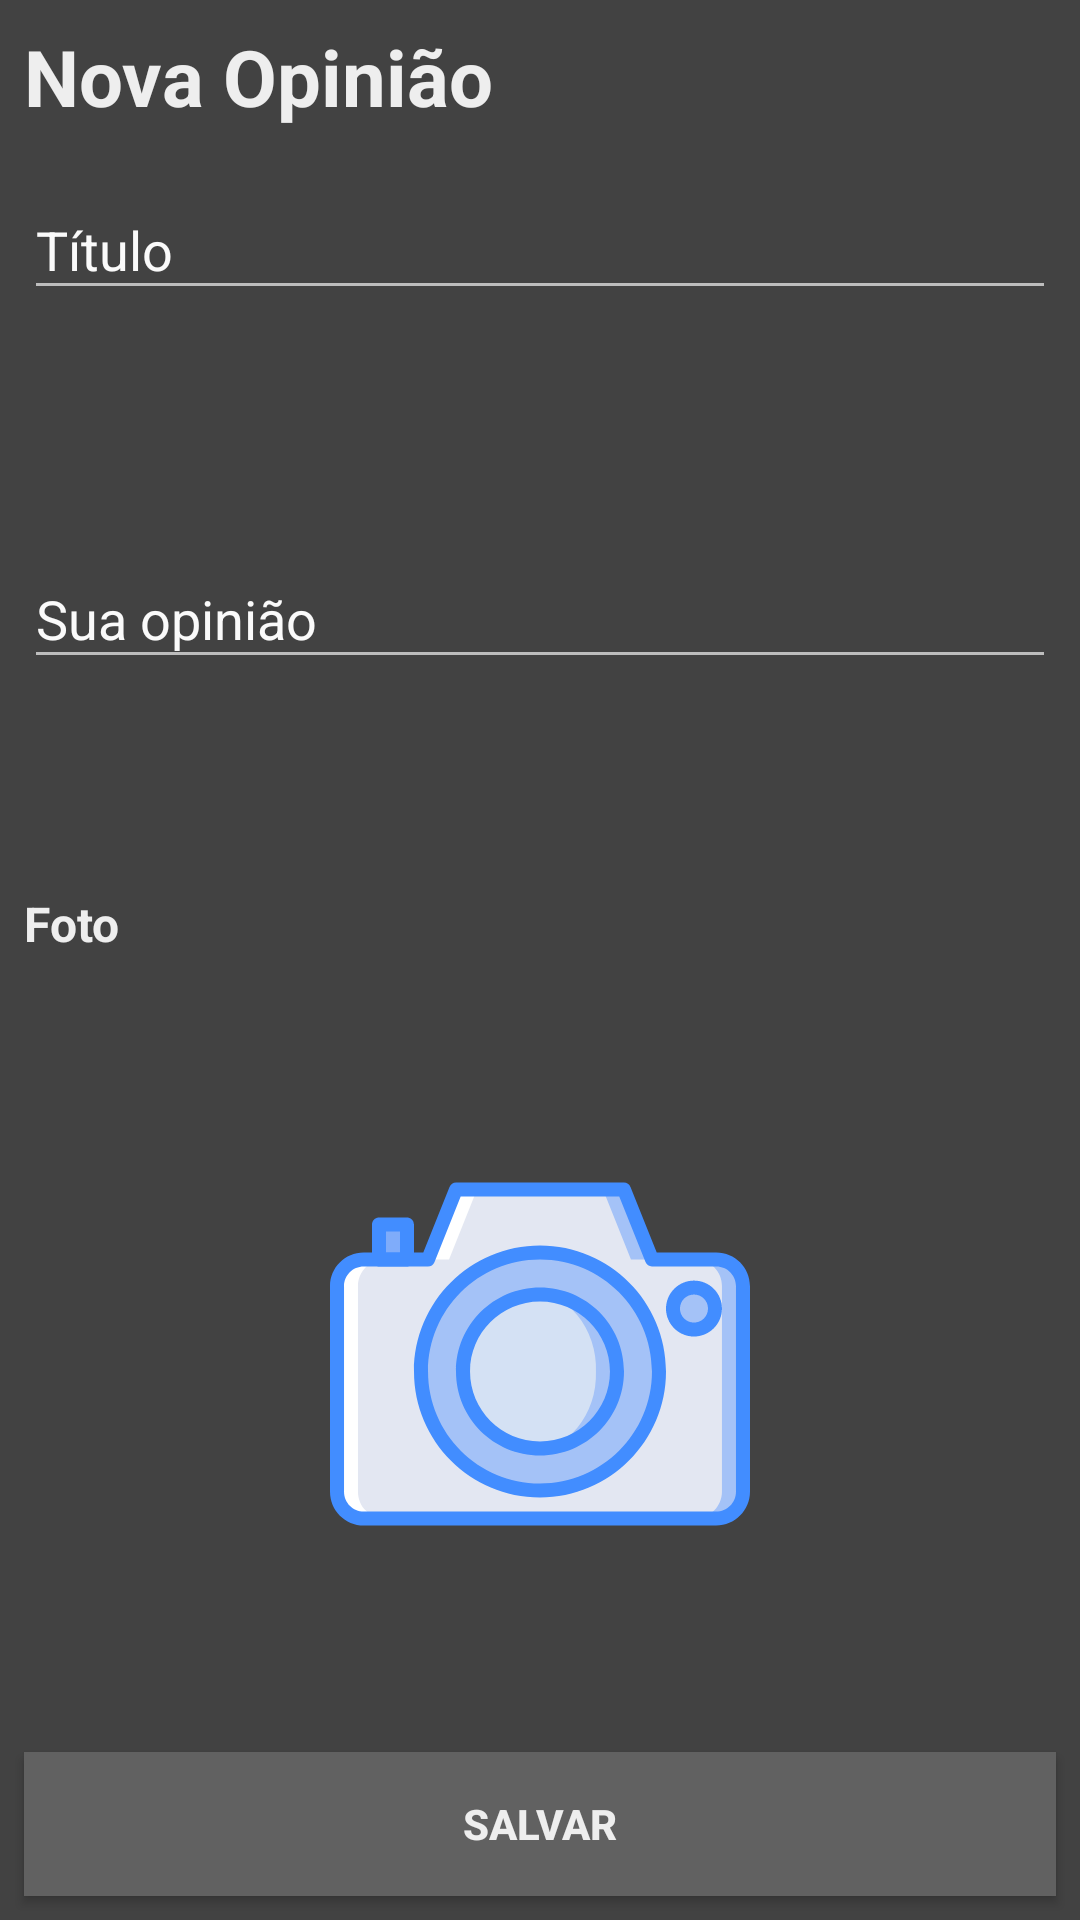

Write the Android layout XML for this screen, with the resource values it uses.
<!-- AndroidManifest.xml: application theme AppThemeNight.NoActionBar -->
<!-- res/layout/fragment_form.xml -->
<?xml version="1.0" encoding="utf-8"?>
<androidx.constraintlayout.widget.ConstraintLayout xmlns:android="http://schemas.android.com/apk/res/android"
    xmlns:app="http://schemas.android.com/apk/res-auto"
    android:layout_width="match_parent"
    android:layout_height="match_parent">

    <TextView
        android:id="@+id/tv_title_screen"
        android:layout_width="wrap_content"
        android:layout_height="wrap_content"
        android:layout_marginStart="8dp"
        android:layout_marginTop="8dp"
        android:text="@string/nova_opiniao"
        android:textSize="26sp"
        android:textStyle="bold"
        app:layout_constraintStart_toStartOf="parent"
        app:layout_constraintTop_toTopOf="parent" />

    <com.google.android.material.textfield.TextInputLayout
        android:id="@+id/til_title"
        android:layout_width="match_parent"
        android:layout_height="wrap_content"
        android:layout_marginEnd="8dp"
        android:layout_marginStart="8dp"
        android:layout_marginTop="8dp"
        app:layout_constraintEnd_toEndOf="parent"
        app:layout_constraintStart_toStartOf="parent"
        app:layout_constraintTop_toBottomOf="@+id/tv_title_screen">

        <com.google.android.material.textfield.TextInputEditText
            android:id="@+id/et_title"
            android:layout_width="match_parent"
            android:layout_height="match_parent"
            android:ems="10"
            android:hint="@string/hint_titulo"
            android:inputType="text" />
    </com.google.android.material.textfield.TextInputLayout>

    <com.google.android.material.textfield.TextInputLayout
        android:id="@+id/til_opiniao"
        android:layout_width="match_parent"
        android:layout_height="wrap_content"
        android:layout_marginEnd="8dp"
        android:layout_marginStart="8dp"
        android:layout_marginTop="8dp"
        app:layout_constraintBottom_toTopOf="@id/tv_photo"
        app:layout_constraintEnd_toEndOf="parent"
        app:layout_constraintStart_toStartOf="parent"
        app:layout_constraintTop_toBottomOf="@+id/til_title">

        <com.google.android.material.textfield.TextInputEditText
            android:id="@+id/et_opiniao"
            android:layout_width="match_parent"
            android:layout_height="match_parent"
            android:ems="10"
            android:hint="@string/hint_sua_opiniao"
            android:inputType="textMultiLine" />
    </com.google.android.material.textfield.TextInputLayout>

    <Button
        android:id="@+id/bt_salvar"
        android:layout_width="match_parent"
        android:layout_height="wrap_content"
        android:layout_marginBottom="@dimen/button_margin_bottom"
        android:layout_marginEnd="@dimen/button_margin_end"
        android:layout_marginLeft="@dimen/button_margin_start"
        android:layout_marginRight="@dimen/button_margin_end"
        android:layout_marginStart="@dimen/button_margin_start"
        android:text="@string/salvar"
        android:textStyle="bold"
        app:layout_constraintBottom_toBottomOf="parent"
        app:layout_constraintEnd_toEndOf="parent"
        app:layout_constraintStart_toStartOf="parent" />

    <ImageView
        android:id="@+id/iv_camera"
        android:layout_width="140dp"
        android:layout_height="140dp"
        android:background="@drawable/ic_camera"
        app:layout_constraintBottom_toTopOf="@id/bt_salvar"
        app:layout_constraintEnd_toEndOf="parent"
        app:layout_constraintStart_toStartOf="parent"
        app:layout_constraintTop_toBottomOf="@id/tv_photo" />

    <TextView
        android:id="@+id/tv_photo"
        android:layout_width="wrap_content"
        android:layout_height="wrap_content"
        android:layout_marginStart="8dp"
        android:layout_marginTop="8dp"
        android:text="@string/foto"
        android:textSize="16sp"
        android:textStyle="bold"
        app:layout_constraintBottom_toTopOf="@id/iv_camera"
        app:layout_constraintStart_toStartOf="parent"
        app:layout_constraintLeft_toLeftOf="parent"
        app:layout_constraintTop_toBottomOf="@+id/til_opiniao" />

</androidx.constraintlayout.widget.ConstraintLayout>
<!-- resources referenced by this layout -->
<resources>
  <dimen name="button_margin_bottom">8dp</dimen>
  <dimen name="button_margin_end">8dp</dimen>
  <dimen name="button_margin_start">8dp</dimen>
  <!-- drawable ic_camera: vector/xml drawable (drawable, 5938 chars, omitted) -->
  <string name="foto">Foto</string>
  <string name="hint_sua_opiniao">Sua opinião</string>
  <string name="hint_titulo">Título</string>
  <string name="nova_opiniao">Nova Opinião</string>
  <string name="salvar">Salvar</string>
  <style name="AppThemeNight.NoActionBar" parent="AppThemeNight">
          <item name="windowNoTitle">true</item>
          <item name="windowActionBar">false</item>
      </style>
  <style name="AppThemeNight" parent="Theme.AppCompat">
          <item name="colorPrimary">@color/night_colorPrimary</item>
          <item name="colorPrimaryDark">@color/night_colorPrimaryDark</item>
          <item name="colorAccent">@color/night_colorAccent</item>
          <item name="android:colorBackground">@color/night_colorBackground</item>
          <item name="android:textColor">@color/night_textColor</item>
          <item name="android:textColorHint">@color/night_textColorHint</item>
          <item name="android:textColorPrimary">@color/night_textColor</item>
          <item name="android:textColorSecondary">@color/night_textColorSecondary</item>
          <item name="android:buttonStyle">@style/NightButtonStyle</item>
      </style>
  <color name="night_colorPrimary">#616161</color>
  <color name="night_colorPrimaryDark">#212121</color>
  <color name="night_colorAccent">#FFEE58</color>
  <color name="night_colorBackground">#424242</color>
  <color name="night_textColor">#EEEEEE</color>
  <color name="night_textColorHint">#FAFAFA</color>
  <color name="night_textColorSecondary">#BDBDBD</color>
  <style name="NightButtonStyle" parent="Widget.AppCompat.Button">
          <item name="android:textColor">@color/night_textColor</item>
          <item name="android:layout_width">match_parent</item>
          <item name="android:layout_height">wrap_content</item>
          <item name="android:layout_marginLeft">@dimen/button_margin_start</item>
          <item name="android:layout_marginStart">@dimen/button_margin_start</item>
          <item name="android:layout_marginEnd">@dimen/button_margin_end</item>
          <item name="android:layout_marginRight">@dimen/button_margin_end</item>
          <item name="android:layout_marginBottom">@dimen/button_margin_bottom</item>
          <item name="android:background">@color/night_colorPrimary</item>
      </style>
</resources>
